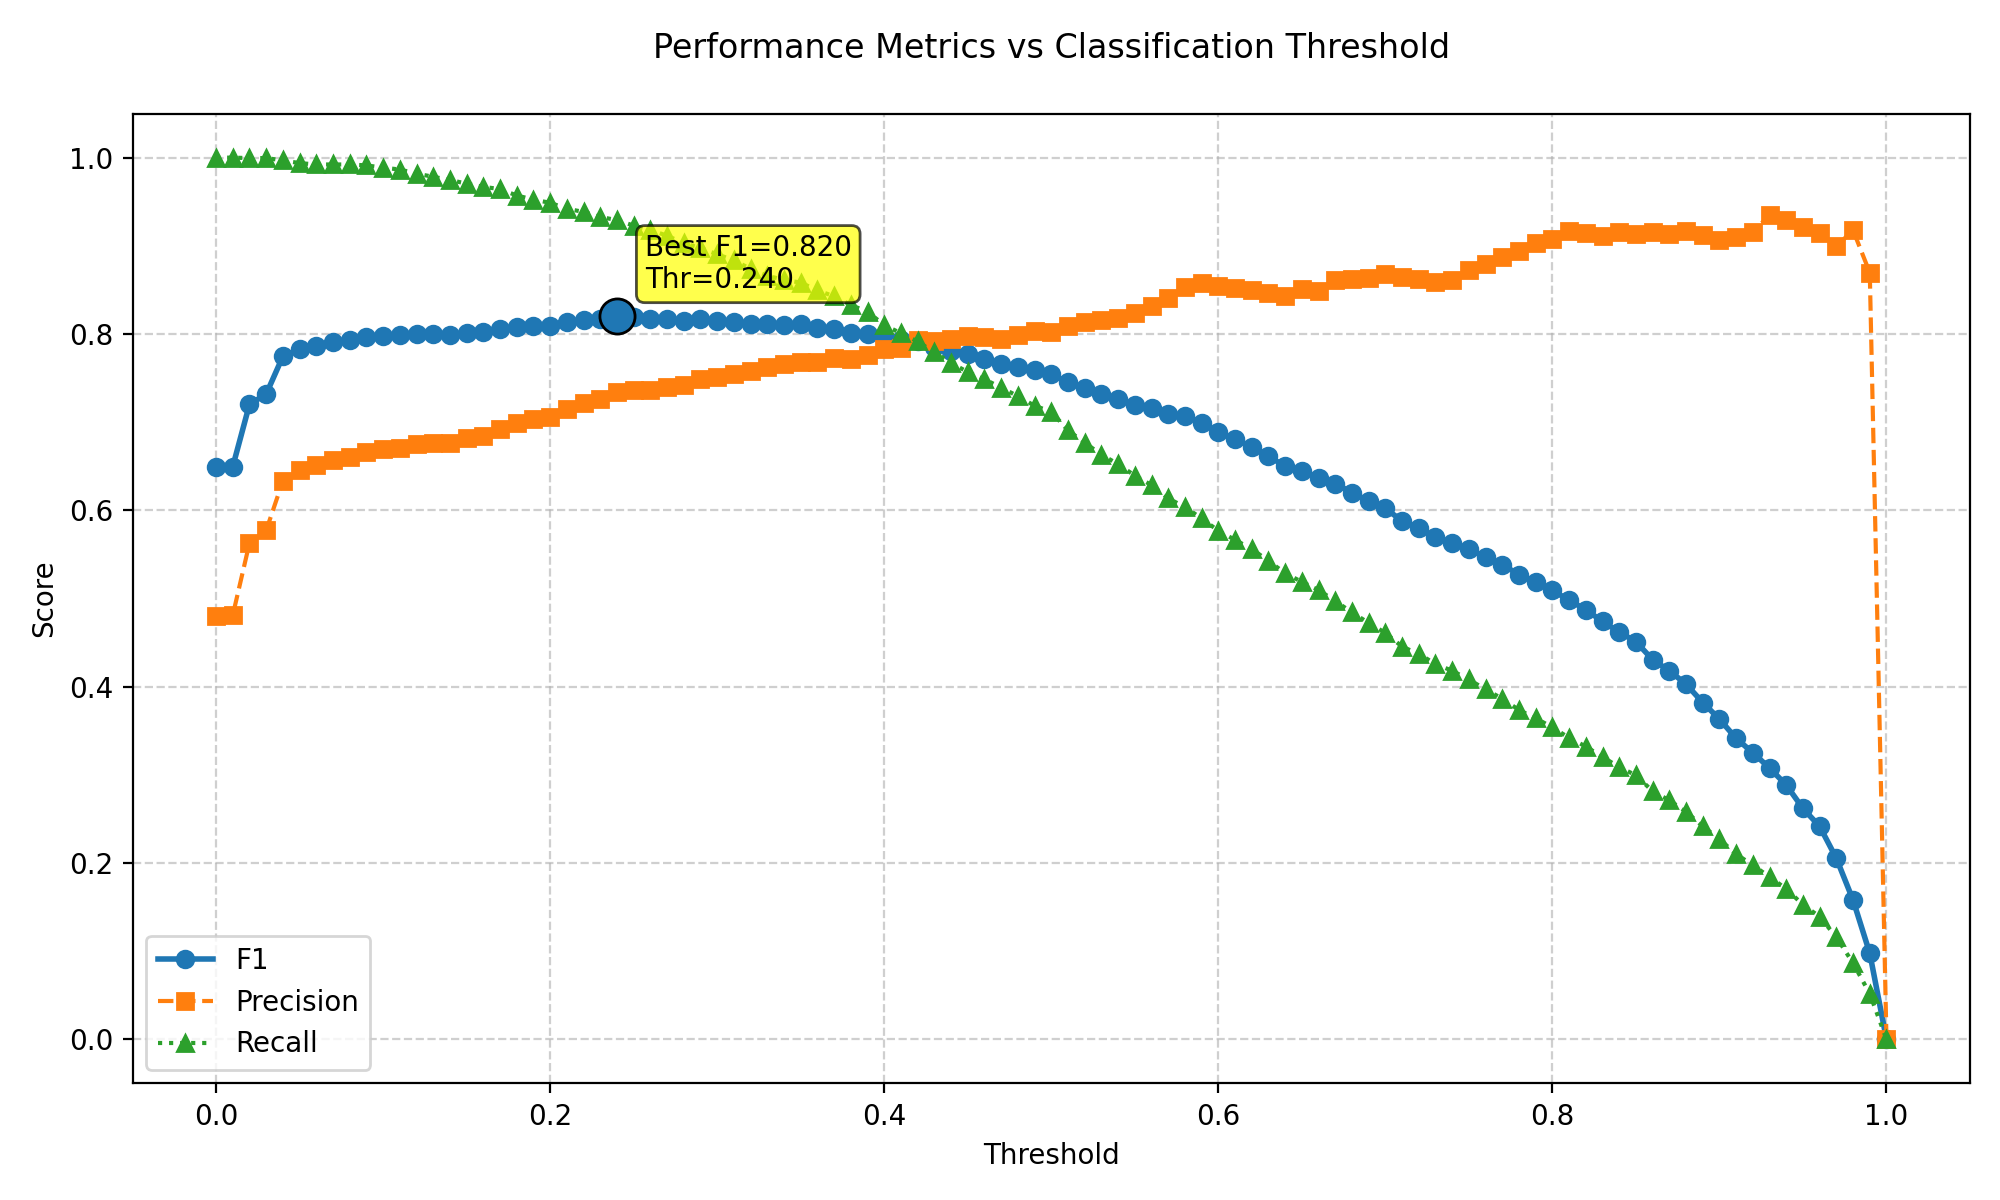

Source data for this figure (header and first rows):
threshold, f1, precision, recall
0.0, 0.6491, 0.4805, 1.0
0.01, 0.6496, 0.4811, 1.0
0.02, 0.7202, 0.5629, 0.9995
0.03, 0.7318, 0.5772, 0.9995
0.04, 0.7747, 0.6335, 0.9969
0.05, 0.7826, 0.6455, 0.9938
0.06, 0.7867, 0.6517, 0.9922
0.07, 0.7908, 0.6573, 0.9922
0.08, 0.7932, 0.6607, 0.9922
0.09, 0.7968, 0.6662, 0.9912
0.1, 0.7981, 0.6691, 0.9886
0.11, 0.7987, 0.671, 0.9865
0.12, 0.7998, 0.6747, 0.9819
0.13, 0.7997, 0.6763, 0.9783
0.14, 0.7988, 0.6767, 0.9747
0.15, 0.801, 0.6819, 0.9705
0.16, 0.8018, 0.6849, 0.9669
0.17, 0.8057, 0.6919, 0.9643
0.18, 0.8082, 0.6994, 0.9571
0.19, 0.8094, 0.7037, 0.9524
0.2, 0.8094, 0.7057, 0.9488
0.21, 0.8131, 0.7152, 0.9421
0.22, 0.8158, 0.7216, 0.9384
0.23, 0.8166, 0.7261, 0.9327
0.24, 0.8203, 0.7343, 0.9291
0.25, 0.8189, 0.736, 0.9229
0.26, 0.8171, 0.7364, 0.9177
0.27, 0.8167, 0.7397, 0.9115
0.28, 0.8148, 0.7426, 0.9027
0.29, 0.8169, 0.7495, 0.8976
0.3, 0.8149, 0.7512, 0.8903
0.31, 0.8141, 0.7548, 0.8836
0.32, 0.8116, 0.7577, 0.8738
0.33, 0.8112, 0.763, 0.866
0.34, 0.8106, 0.7655, 0.8614
0.35, 0.8109, 0.7684, 0.8583
0.36, 0.8069, 0.7684, 0.8495
0.37, 0.806, 0.7724, 0.8427
0.38, 0.8014, 0.7722, 0.8329
0.39, 0.7999, 0.7762, 0.8251
0.4, 0.7961, 0.7826, 0.8101
0.41, 0.7926, 0.7846, 0.8008
0.42, 0.7921, 0.7927, 0.7915
0.43, 0.7856, 0.7922, 0.7791
0.44, 0.7803, 0.7939, 0.7672
0.45, 0.777, 0.7981, 0.7569
0.46, 0.7717, 0.7964, 0.7486
0.47, 0.7658, 0.7943, 0.7393
0.48, 0.7626, 0.7989, 0.7294
0.49, 0.7586, 0.8034, 0.7186
0.5, 0.7542, 0.8019, 0.7118
0.51, 0.7452, 0.8091, 0.6906
0.52, 0.7388, 0.8134, 0.6767
0.53, 0.7315, 0.8155, 0.6632
0.54, 0.726, 0.8183, 0.6524
0.55, 0.7199, 0.8235, 0.6394
0.56, 0.7162, 0.8322, 0.6286
0.57, 0.7093, 0.8405, 0.6136
0.58, 0.7073, 0.8537, 0.6037
0.59, 0.6995, 0.8574, 0.5908
... 41 more rows
